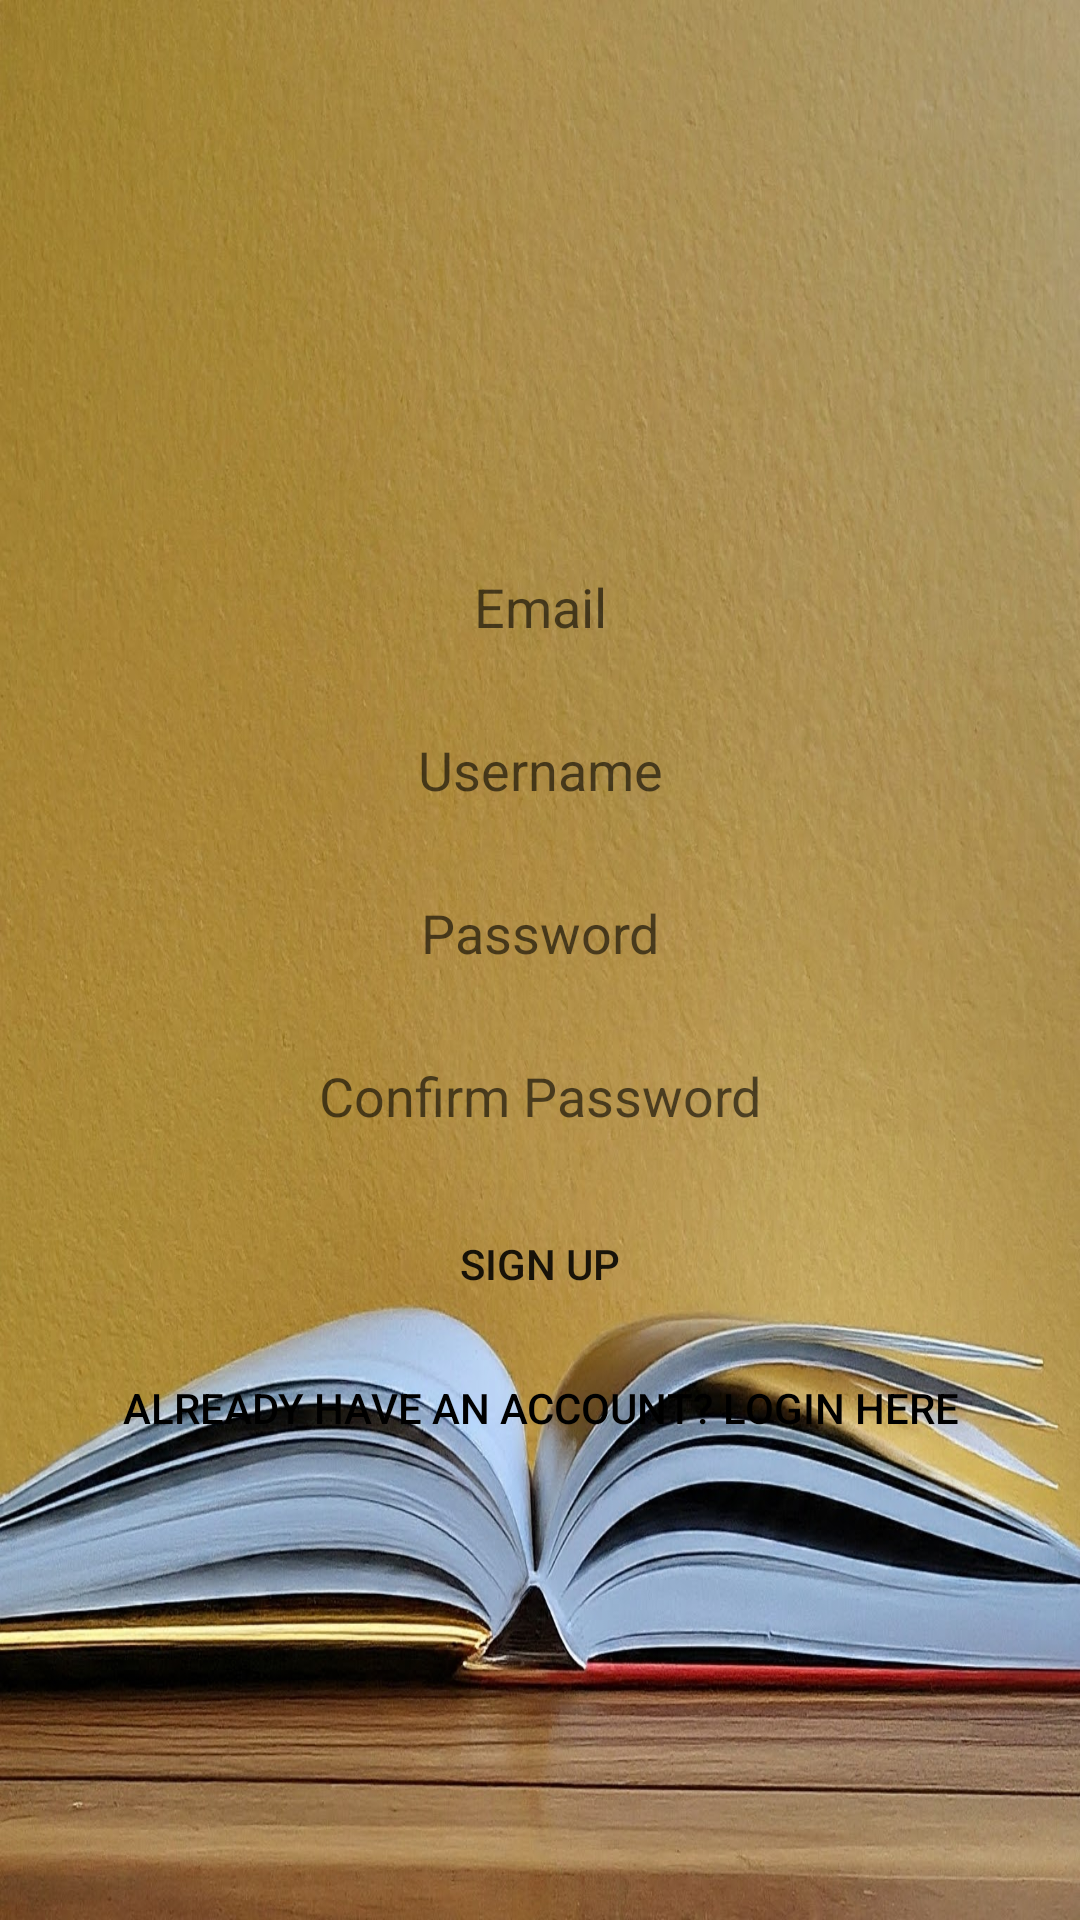

This screen was rendered from an Android layout file. Write that file and the resources it references.
<!-- AndroidManifest.xml: application theme Theme.Booksgestion -->
<!-- res/layout/activity_signup.xml -->
<LinearLayout xmlns:android="http://schemas.android.com/apk/res/android"
    android:layout_width="match_parent"
    android:layout_height="match_parent"
    android:orientation="vertical"
    android:background="@drawable/gemini">

    <EditText
        android:id="@+id/newEmail"
        android:layout_width="match_parent"
        android:layout_height="wrap_content"
        android:background="@drawable/custombutton"
        android:layout_marginTop="180dp"
        android:gravity="center"
        android:padding="10dp"
        android:hint="Email" />
    <EditText
        android:id="@+id/newUsername"
        android:layout_width="match_parent"
        android:layout_height="wrap_content"
        android:padding="10dp"
        android:hint="Username"
        android:gravity="center"
        android:layout_marginTop="10dp"
        android:background="@drawable/custombutton"
        />

    <EditText
        android:id="@+id/newPassword"
        android:layout_width="match_parent"
        android:layout_height="wrap_content"
        android:padding="10dp"
        android:hint="Password"
        android:gravity="center"
        android:layout_marginTop="10dp"
        android:background="@drawable/custombutton"
        android:inputType="textPassword" />
    <EditText
        android:id="@+id/ConfirmPassword"
        android:layout_width="match_parent"
        android:layout_height="wrap_content"
        android:padding="10dp"
        android:hint="Confirm Password"
        android:gravity="center"
        android:layout_marginTop="10dp"
        android:background="@drawable/custombutton"
        android:inputType="textPassword" />

    <Button
        android:id="@+id/btnsignup"
        android:layout_width="match_parent"
        android:layout_height="wrap_content"
        android:layout_marginTop="10dp"
        android:background="@drawable/custombutton"
        android:text="Sign Up" />


    <Button
        android:id="@+id/btntoLogin"
        android:layout_width="wrap_content"
        android:layout_height="wrap_content"
        android:layout_gravity="center"
        android:background="@android:color/transparent"
        android:text="Already have an account? Login here"
        android:textColor="@color/black" />
</LinearLayout>
<!-- resources referenced by this layout -->
<resources>
  <!-- drawable gemini: jpeg bitmap (drawable, 248872 bytes) -->
  <style name="Theme.Booksgestion" parent="Theme.MaterialComponents.DayNight.DarkActionBar">
          
          <item name="colorPrimary">@color/purple_500</item>
          <item name="colorPrimaryVariant">@color/purple_700</item>
          <item name="colorOnPrimary">@color/white</item>
          
          <item name="colorSecondary">@color/teal_200</item>
          <item name="colorSecondaryVariant">@color/teal_700</item>
          <item name="colorOnSecondary">@color/black</item>
          
          <item name="android:statusBarColor">?attr/colorPrimaryVariant</item>
          
      </style>
  <!-- not gathered from this repository: default colours our renderer supplied (Android Studio template values) -->
  <color name="purple_500">#FF6200EE</color>
  <color name="purple_700">#FF3700B3</color>
  <color name="teal_200">#FF03DAC5</color>
  <color name="teal_700">#FF018786</color>
  <color name="black">#FF000000</color>
  <color name="white">#FFFFFFFF</color>
</resources>
